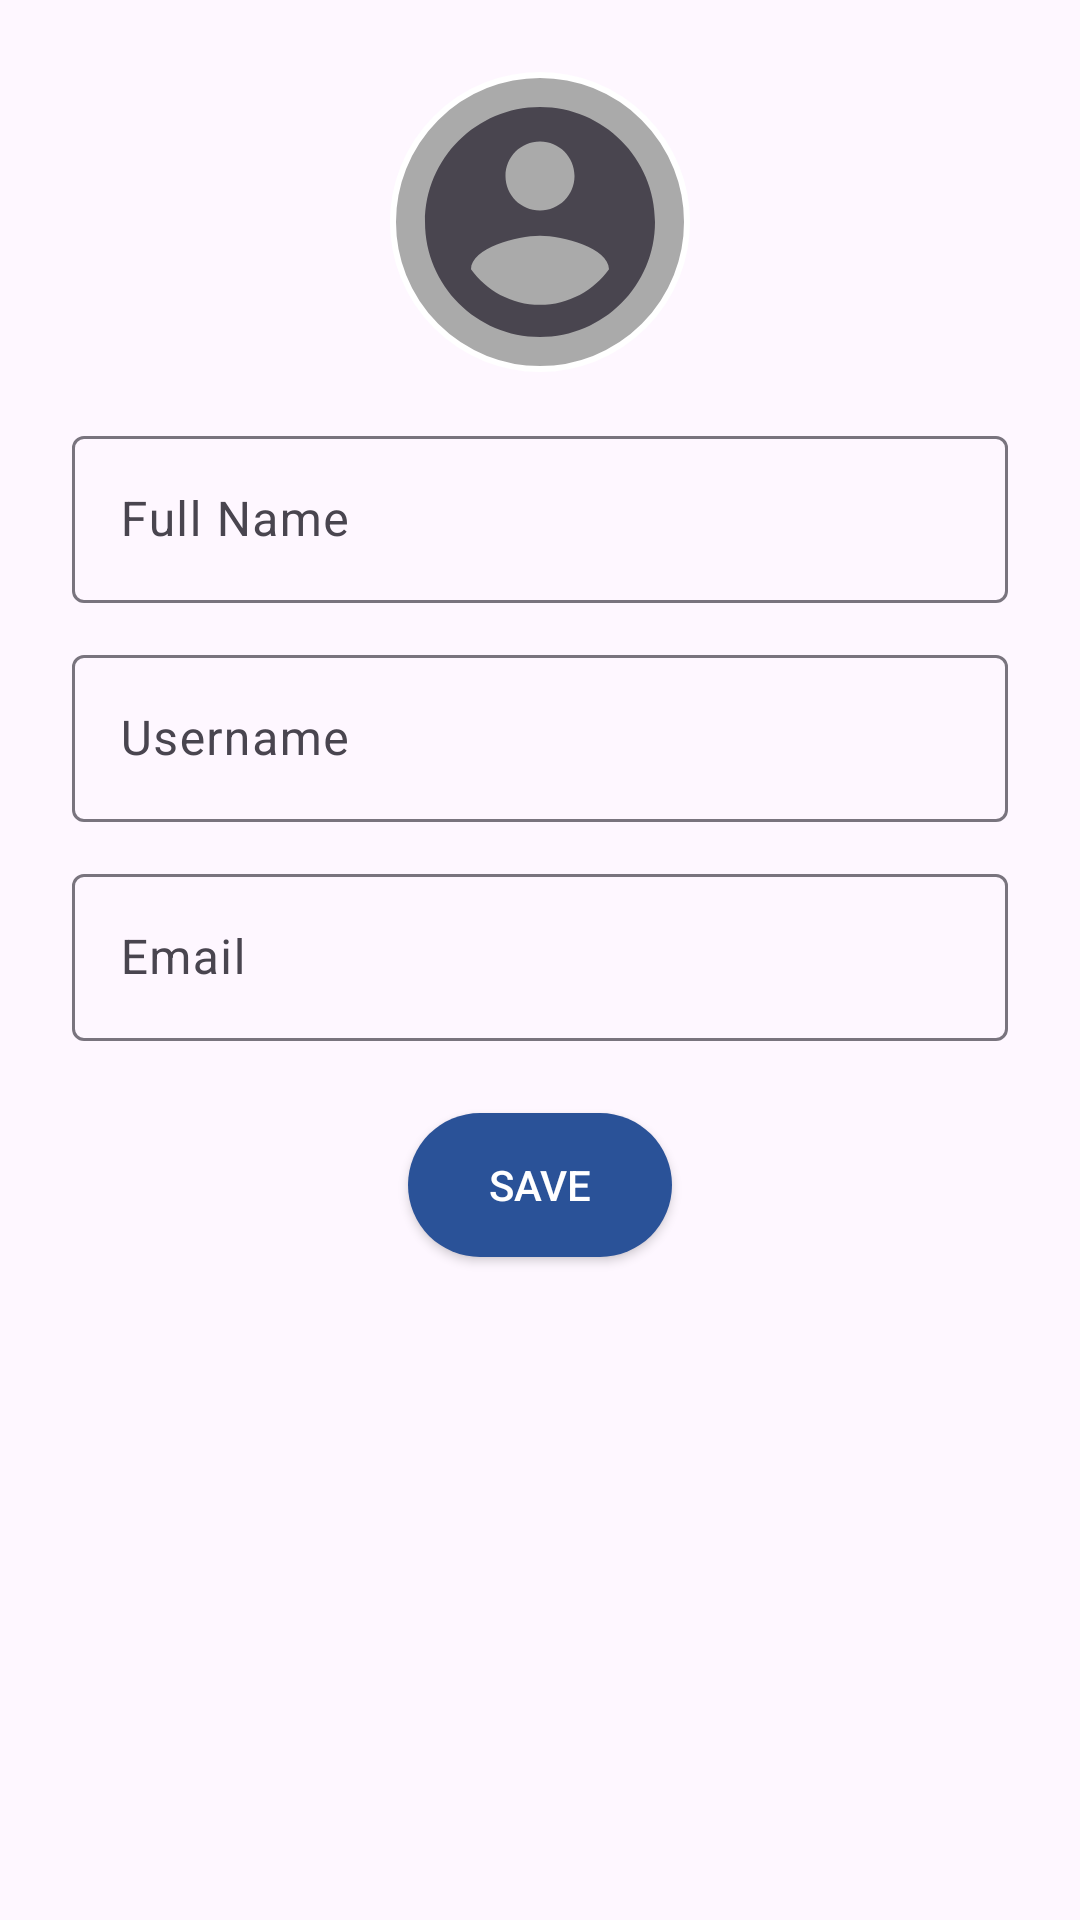

Produce the Android XML layout that renders to this screen, including the resource entries it uses.
<!-- AndroidManifest.xml: application theme Theme.SecretMessenger -->
<!-- res/layout/activity_settings.xml -->
<?xml version="1.0" encoding="utf-8"?>
<androidx.constraintlayout.widget.ConstraintLayout xmlns:android="http://schemas.android.com/apk/res/android"
    xmlns:app="http://schemas.android.com/apk/res-auto"
    xmlns:tools="http://schemas.android.com/tools"
    android:id="@+id/main"
    android:layout_width="match_parent"
    android:layout_height="match_parent"
    android:padding="24dp"
    tools:context=".Settings">

    
    <ImageView
        android:id="@+id/ivProfilePic"
        android:layout_width="100dp"
        android:layout_height="100dp"
        android:layout_marginBottom="16dp"
        android:src="@drawable/ic_profile_placeholder"
        android:contentDescription="Profile Picture"
        android:background="@drawable/circle_bg"
        app:layout_constraintTop_toTopOf="parent"
        app:layout_constraintStart_toStartOf="parent"
        app:layout_constraintEnd_toEndOf="parent" />

    
    <com.google.android.material.textfield.TextInputLayout
        android:id="@+id/tilFullName"
        android:layout_width="0dp"
        android:layout_height="wrap_content"
        android:hint="Full Name"
        app:layout_constraintTop_toBottomOf="@id/ivProfilePic"
        app:layout_constraintStart_toStartOf="parent"
        app:layout_constraintEnd_toEndOf="parent"
        android:layout_marginTop="16dp">

        <com.google.android.material.textfield.TextInputEditText
            android:id="@+id/etFullName"
            android:layout_width="match_parent"
            android:layout_height="wrap_content"
            android:inputType="textPersonName" />
    </com.google.android.material.textfield.TextInputLayout>

    
    <com.google.android.material.textfield.TextInputLayout
        android:id="@+id/tilUsername"
        android:layout_width="0dp"
        android:layout_height="wrap_content"
        android:hint="Username"
        app:layout_constraintTop_toBottomOf="@id/tilFullName"
        app:layout_constraintStart_toStartOf="parent"
        app:layout_constraintEnd_toEndOf="parent"
        android:layout_marginTop="12dp">

        <com.google.android.material.textfield.TextInputEditText
            android:id="@+id/etUsername"
            android:layout_width="match_parent"
            android:layout_height="wrap_content"
            android:inputType="textPersonName" />
    </com.google.android.material.textfield.TextInputLayout>

    
    <com.google.android.material.textfield.TextInputLayout
        android:id="@+id/tilEmail"
        android:layout_width="0dp"
        android:layout_height="wrap_content"
        android:hint="Email"
        app:layout_constraintTop_toBottomOf="@id/tilUsername"
        app:layout_constraintStart_toStartOf="parent"
        app:layout_constraintEnd_toEndOf="parent"
        android:layout_marginTop="12dp">

        <com.google.android.material.textfield.TextInputEditText
            android:id="@+id/etEmail"
            android:layout_width="match_parent"
            android:layout_height="wrap_content"
            android:inputType="none"
            android:focusable="false"
            android:clickable="false"
            android:textColor="@android:color/darker_gray"/>
    </com.google.android.material.textfield.TextInputLayout>

    
    <Button
        android:id="@+id/btnSave"
        android:layout_width="wrap_content"
        android:layout_height="wrap_content"
        android:text="Save"
        android:padding="12dp"
        android:background="@drawable/button_bg"
        android:textColor="@android:color/white"
        app:layout_constraintTop_toBottomOf="@id/tilEmail"
        app:layout_constraintStart_toStartOf="parent"
        app:layout_constraintEnd_toEndOf="parent"
        android:layout_marginTop="24dp"/>
</androidx.constraintlayout.widget.ConstraintLayout>
<!-- resources referenced by this layout -->
<resources>
  <!-- drawable button_bg (drawable) -->
  <?xml version="1.0" encoding="utf-8"?>
  <shape xmlns:android="http://schemas.android.com/apk/res/android"
      android:shape="rectangle">
      <corners android:radius="50dp"/>
      <solid android:color="#2A5298"/>
  </shape>
  <!-- drawable circle_bg (drawable) -->
  <?xml version="1.0" encoding="utf-8"?>
  <shape xmlns:android="http://schemas.android.com/apk/res/android"
      android:shape="oval">
  
      
      <solid android:color="@android:color/darker_gray" />
  
      
      <stroke
          android:width="2dp"
          android:color="@android:color/white" />
  
      
      <padding
          android:left="4dp"
          android:top="4dp"
          android:right="4dp"
          android:bottom="4dp" />
  </shape>
  <!-- drawable ic_profile_placeholder (drawable) -->
  <vector xmlns:android="http://schemas.android.com/apk/res/android"
      android:width="48dp"
      android:height="48dp"
      android:viewportWidth="24"
      android:viewportHeight="24"
      android:tint="?attr/colorControlNormal">
  
      <path
          android:fillColor="@android:color/darker_gray"
          android:pathData="M12,2C6.48,2 2,6.48 2,12C2,17.52 6.48,22 12,22C17.52,22 22,17.52 22,12C22,6.48 17.52,2 12,2M12,5C13.66,5 15,6.34 15,8C15,9.66 13.66,11 12,11C10.34,11 9,9.66 9,8C9,6.34 10.34,5 12,5M12,19.2C9.5,19.2 7.29,17.91 6,16.1C6.03,14.28 10,13.2 12,13.2C13.99,13.2 17.97,14.28 18,16.1C16.71,17.91 14.5,19.2 12,19.2Z"/>
  </vector>
  <style name="Theme.SecretMessenger" parent="Base.Theme.SecretMessenger" />
  <style name="Base.Theme.SecretMessenger" parent="Theme.Material3.DayNight.NoActionBar">
          
          
      </style>
</resources>
